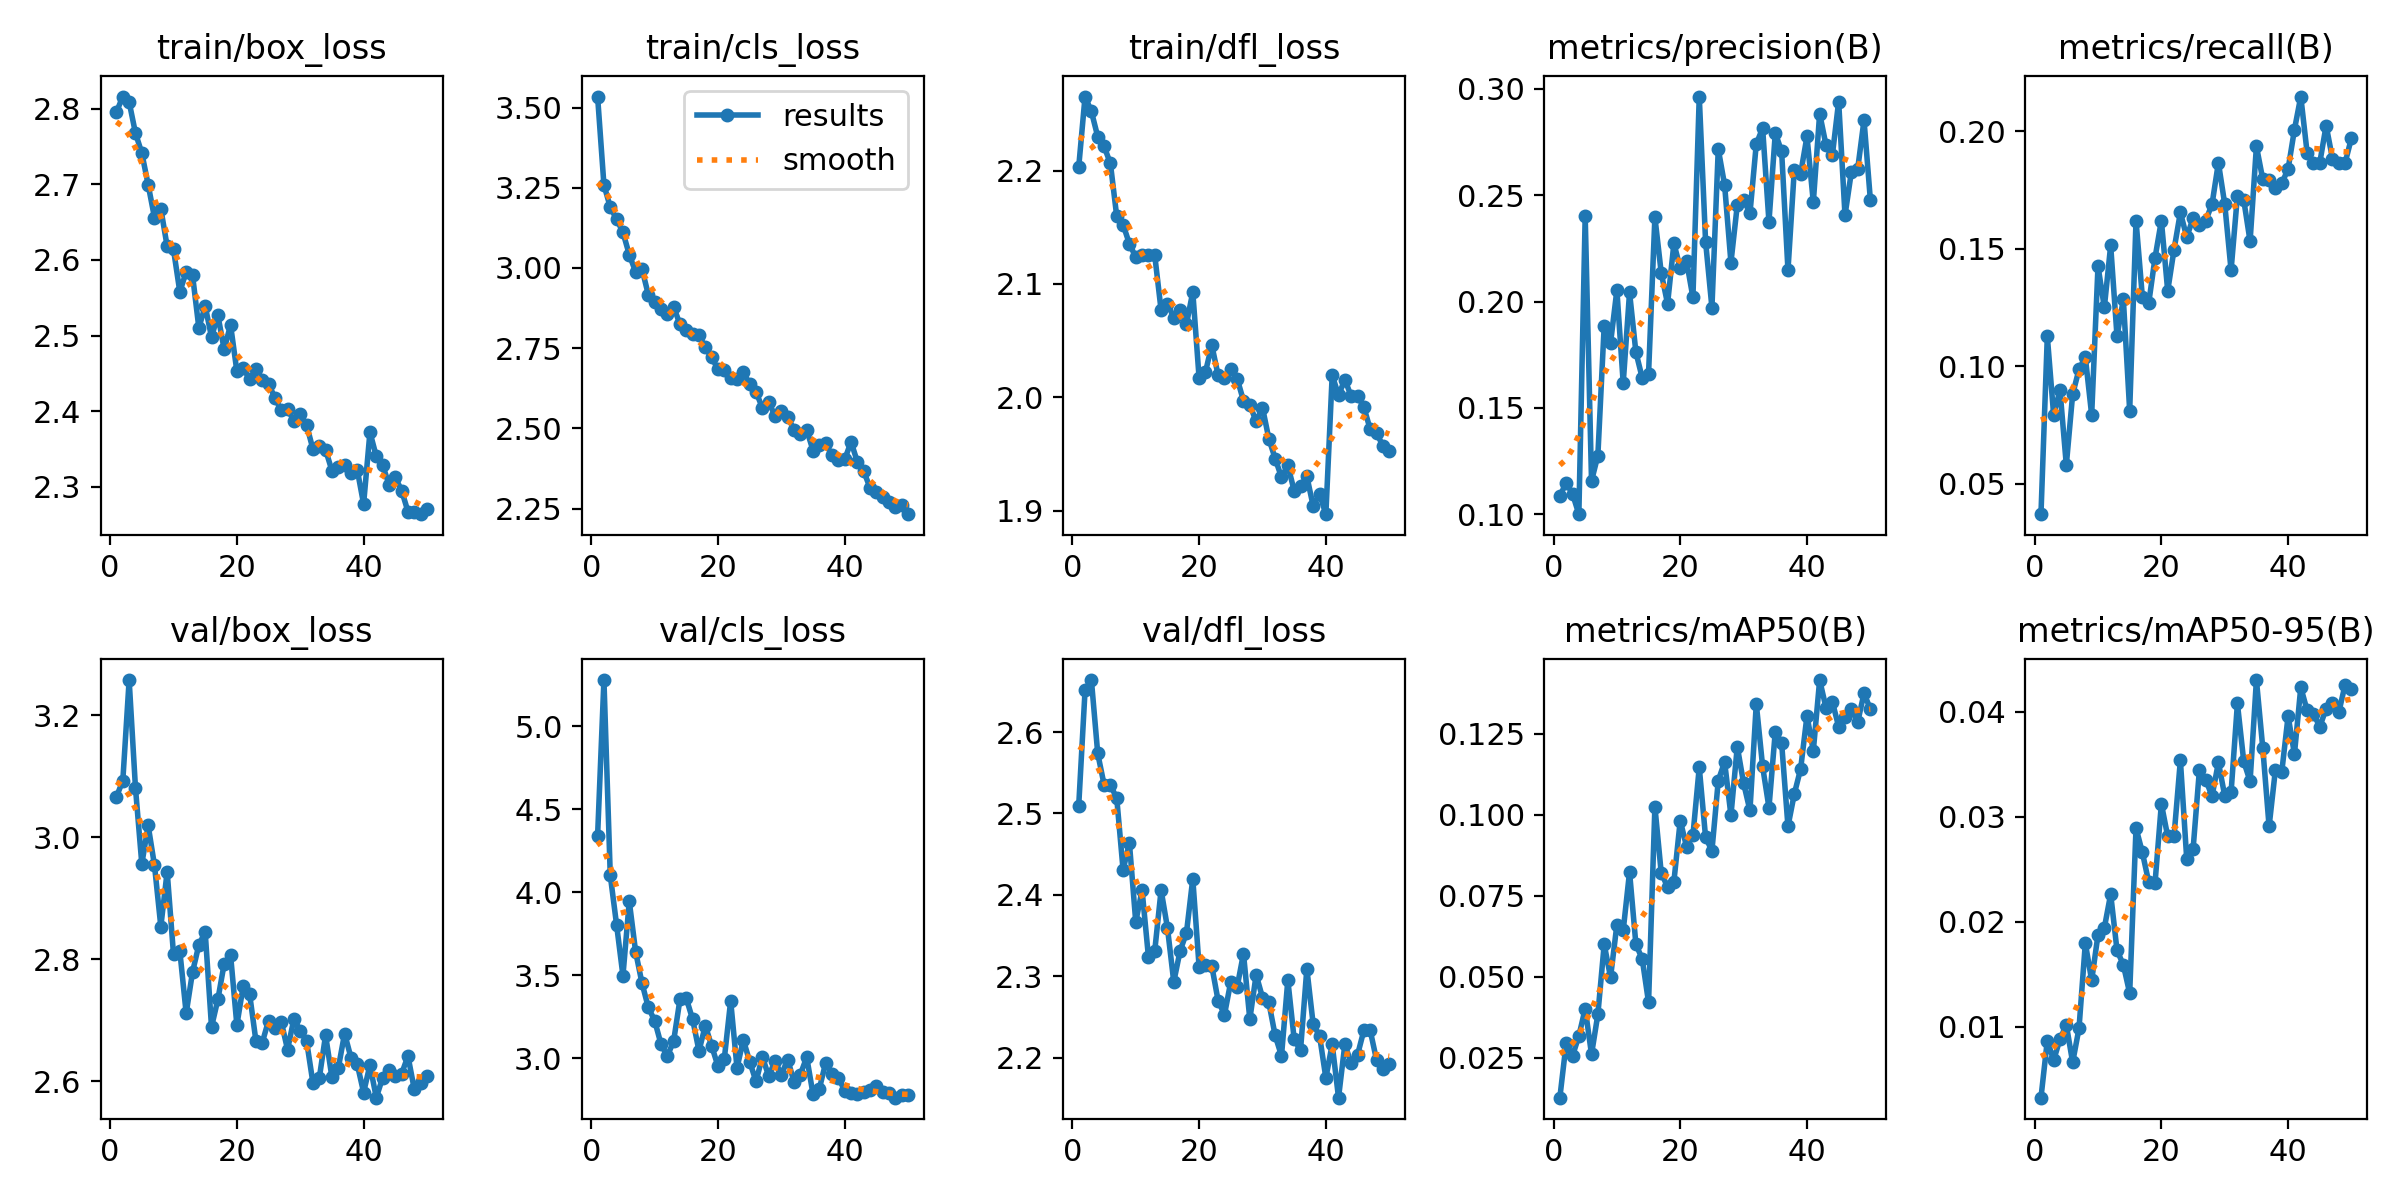

Data behind this chart, as committed beside it:
epoch, time, train/box_loss, train/cls_loss, train/dfl_loss, metrics/precision(B), metrics/recall(B), metrics/mAP50(B), metrics/mAP50-95(B), val/box_loss, val/cls_loss, val/dfl_loss, lr/pg0, lr/pg1, lr/pg2
1, 1016, 2.796, 3.535, 2.203, 0.1086, 0.03697, 0.01261, 0.00327, 3.066, 4.339, 2.51, 0.0006612, 0.0006612, 0.0006612
2, 1968, 2.816, 3.259, 2.265, 0.1148, 0.1127, 0.02943, 0.0087, 3.093, 5.278, 2.651, 0.001302, 0.001302, 0.001302
3, 2890, 2.809, 3.19, 2.252, 0.1097, 0.07923, 0.02551, 0.00684, 3.258, 4.102, 2.664, 0.001916, 0.001916, 0.001916
4, 3852, 2.768, 3.152, 2.23, 0.1001, 0.08979, 0.03164, 0.00883, 3.081, 3.802, 2.574, 0.001881, 0.001881, 0.001881
5, 4773, 2.741, 3.111, 2.221, 0.2402, 0.05788, 0.04009, 0.0102, 2.956, 3.496, 2.536, 0.001842, 0.001842, 0.001842
6, 5672, 2.7, 3.042, 2.206, 0.1157, 0.08803, 0.02599, 0.00663, 3.019, 3.945, 2.535, 0.001802, 0.001802, 0.001802
7, 6517, 2.656, 2.988, 2.16, 0.1277, 0.09859, 0.03834, 0.00986, 2.954, 3.641, 2.519, 0.001762, 0.001762, 0.001762
8, 7351, 2.668, 2.997, 2.152, 0.1887, 0.1039, 0.05993, 0.01796, 2.854, 3.453, 2.431, 0.001723, 0.001723, 0.001723
9, 8248, 2.618, 2.917, 2.135, 0.1805, 0.07923, 0.04977, 0.01443, 2.944, 3.305, 2.464, 0.001683, 0.001683, 0.001683
10, 9131, 2.614, 2.895, 2.124, 0.2053, 0.1426, 0.06596, 0.01877, 2.808, 3.226, 2.367, 0.001644, 0.001644, 0.001644
11, 9892, 2.558, 2.872, 2.126, 0.1617, 0.125, 0.06425, 0.01942, 2.813, 3.085, 2.406, 0.001604, 0.001604, 0.001604
12, 10655, 2.584, 2.857, 2.125, 0.2043, 0.1514, 0.08227, 0.02264, 2.712, 3.011, 2.324, 0.001564, 0.001564, 0.001564
13, 11423, 2.58, 2.878, 2.125, 0.1762, 0.1127, 0.05996, 0.01729, 2.779, 3.103, 2.331, 0.001525, 0.001525, 0.001525
14, 12187, 2.51, 2.825, 2.077, 0.1641, 0.1285, 0.05544, 0.01591, 2.824, 3.354, 2.406, 0.001485, 0.001485, 0.001485
15, 12948, 2.539, 2.807, 2.082, 0.1662, 0.08099, 0.04199, 0.01321, 2.845, 3.36, 2.36, 0.001446, 0.001446, 0.001446
16, 13717, 2.498, 2.795, 2.07, 0.2396, 0.162, 0.1024, 0.02892, 2.689, 3.233, 2.293, 0.001406, 0.001406, 0.001406
17, 14476, 2.527, 2.79, 2.077, 0.2134, 0.1295, 0.08195, 0.0266, 2.734, 3.043, 2.331, 0.001366, 0.001366, 0.001366
18, 15247, 2.482, 2.752, 2.064, 0.1989, 0.1268, 0.07767, 0.02378, 2.793, 3.195, 2.353, 0.001327, 0.001327, 0.001327
19, 16022, 2.514, 2.721, 2.093, 0.2273, 0.1461, 0.07932, 0.02368, 2.808, 3.073, 2.42, 0.001287, 0.001287, 0.001287
20, 16790, 2.453, 2.685, 2.017, 0.2157, 0.162, 0.09813, 0.03122, 2.692, 2.951, 2.311, 0.001248, 0.001248, 0.001248
21, 17560, 2.458, 2.682, 2.022, 0.2189, 0.132, 0.09002, 0.02813, 2.756, 2.997, 2.313, 0.001208, 0.001208, 0.001208
22, 18330, 2.442, 2.657, 2.046, 0.202, 0.1497, 0.09353, 0.02816, 2.744, 3.345, 2.313, 0.001168, 0.001168, 0.001168
23, 19097, 2.456, 2.655, 2.019, 0.2963, 0.1655, 0.1146, 0.03537, 2.667, 2.941, 2.27, 0.001129, 0.001129, 0.001129
24, 19863, 2.441, 2.674, 2.017, 0.2281, 0.1549, 0.09295, 0.02599, 2.663, 3.109, 2.253, 0.001089, 0.001089, 0.001089
25, 20630, 2.436, 2.638, 2.025, 0.1971, 0.163, 0.08882, 0.02688, 2.7, 2.979, 2.293, 0.00105, 0.00105, 0.00105
26, 21397, 2.417, 2.614, 2.016, 0.2716, 0.1602, 0.1105, 0.03442, 2.688, 2.859, 2.287, 0.00101, 0.00101, 0.00101
27, 22159, 2.401, 2.564, 1.997, 0.2548, 0.162, 0.1162, 0.0335, 2.698, 3.007, 2.328, 0.0009704, 0.0009704, 0.0009704
28, 22922, 2.402, 2.582, 1.993, 0.2183, 0.169, 0.09973, 0.03197, 2.652, 2.892, 2.247, 0.0009308, 0.0009308, 0.0009308
29, 23685, 2.387, 2.539, 1.979, 0.2453, 0.1866, 0.121, 0.03516, 2.702, 2.982, 2.302, 0.0008912, 0.0008912, 0.0008912
30, 24445, 2.396, 2.556, 1.991, 0.2479, 0.169, 0.1096, 0.03199, 2.683, 2.9, 2.274, 0.0008516, 0.0008516, 0.0008516
31, 25208, 2.382, 2.536, 1.964, 0.2414, 0.1409, 0.1012, 0.03231, 2.666, 2.991, 2.268, 0.000812, 0.000812, 0.000812
32, 25973, 2.35, 2.495, 1.946, 0.274, 0.1725, 0.1341, 0.04077, 2.598, 2.857, 2.227, 0.0007724, 0.0007724, 0.0007724
33, 26735, 2.354, 2.481, 1.929, 0.2814, 0.1708, 0.1148, 0.03526, 2.605, 2.901, 2.202, 0.0007328, 0.0007328, 0.0007328
34, 27494, 2.349, 2.496, 1.94, 0.2374, 0.1532, 0.1021, 0.03337, 2.676, 3.005, 2.295, 0.0006932, 0.0006932, 0.0006932
35, 28255, 2.321, 2.431, 1.918, 0.2792, 0.1937, 0.1256, 0.043, 2.607, 2.782, 2.223, 0.0006536, 0.0006536, 0.0006536
36, 29012, 2.327, 2.448, 1.921, 0.2705, 0.1796, 0.1221, 0.03655, 2.621, 2.816, 2.209, 0.000614, 0.000614, 0.000614
37, 29772, 2.329, 2.453, 1.93, 0.2147, 0.1791, 0.09634, 0.02907, 2.678, 2.973, 2.309, 0.0005744, 0.0005744, 0.0005744
38, 30532, 2.318, 2.416, 1.904, 0.2619, 0.1761, 0.1064, 0.03449, 2.639, 2.906, 2.241, 0.0005348, 0.0005348, 0.0005348
39, 31292, 2.322, 2.402, 1.915, 0.2601, 0.1778, 0.1141, 0.03426, 2.628, 2.88, 2.227, 0.0004952, 0.0004952, 0.0004952
40, 32054, 2.277, 2.403, 1.897, 0.2776, 0.184, 0.1305, 0.03957, 2.582, 2.804, 2.175, 0.0004556, 0.0004556, 0.0004556
41, 32810, 2.372, 2.458, 2.019, 0.2467, 0.2007, 0.1197, 0.03596, 2.627, 2.791, 2.216, 0.000416, 0.000416, 0.000416
42, 33577, 2.34, 2.395, 2.002, 0.2883, 0.2148, 0.1415, 0.04231, 2.573, 2.782, 2.151, 0.0003764, 0.0003764, 0.0003764
43, 34334, 2.329, 2.366, 2.016, 0.2735, 0.1909, 0.133, 0.04011, 2.606, 2.794, 2.217, 0.0003368, 0.0003368, 0.0003368
44, 35086, 2.303, 2.314, 2.001, 0.2686, 0.1866, 0.1348, 0.03979, 2.618, 2.808, 2.193, 0.0002972, 0.0002972, 0.0002972
45, 35846, 2.312, 2.303, 2.001, 0.2939, 0.1866, 0.1271, 0.03856, 2.609, 2.83, 2.203, 0.0002576, 0.0002576, 0.0002576
46, 36602, 2.295, 2.284, 1.991, 0.2405, 0.2025, 0.1302, 0.04027, 2.613, 2.794, 2.234, 0.000218, 0.000218, 0.000218
47, 37360, 2.267, 2.272, 1.972, 0.2608, 0.1884, 0.1325, 0.04081, 2.642, 2.792, 2.233, 0.0001784, 0.0001784, 0.0001784
48, 38118, 2.267, 2.254, 1.968, 0.2622, 0.1866, 0.1284, 0.03993, 2.587, 2.761, 2.197, 0.0001388, 0.0001388, 0.0001388
49, 38878, 2.264, 2.261, 1.957, 0.2852, 0.1866, 0.1374, 0.04257, 2.597, 2.777, 2.187, 9.92e-05, 9.92e-05, 9.92e-05
50, 39637, 2.27, 2.232, 1.953, 0.2478, 0.1972, 0.1325, 0.04212, 2.609, 2.776, 2.192, 5.96e-05, 5.96e-05, 5.96e-05
